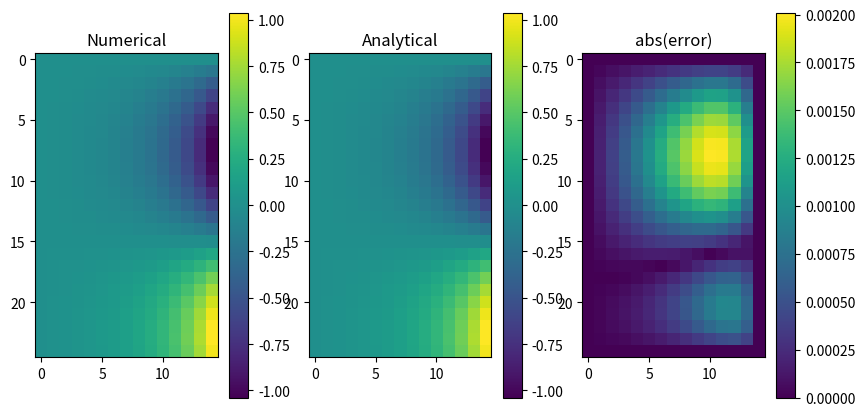

The script that saved this image:
import matplotlib.pyplot as plt
import numpy as np
from scipy.linalg import solve


def get_analytical_solution(max_x, max_y, total_points_x, total_points_y):
    x = np.linspace(0, max_x, total_points_x)
    y = np.linspace(0, max_y, total_points_y)
    analytical_solution = np.zeros((total_points_x, total_points_y))
    for k in range(total_points_x):
        for i in range(total_points_y):
            analytical_solution[k, i] = (np.sin(x[k]) * np.sinh(y[i])) / (np.sinh(max_y) * np.sin(max_x))
    return analytical_solution


def get_linear_system_matrix(mesh_points_x, mesh_points_y, mesh_step_ratio):
    matrix_size = mesh_points_x * mesh_points_y
    matrix = np.zeros((matrix_size, matrix_size))
    for k in range(matrix_size):
        for i in range(matrix_size):
            if k == i:
                matrix[k, i] = -2 * (1 + mesh_step_ratio)

            if k == i + 1 and k % mesh_points_y != 0:
                matrix[k, i] = mesh_step_ratio
            if k == i - 1 and i % mesh_points_y != 0:
                matrix[k, i] = mesh_step_ratio

            if k == i + mesh_points_y or k == i - mesh_points_y:
                matrix[k, i] = 1

    return matrix


def get_rhs_vector(boundary_x, boundary_y, step_ratio):
    points_x = len(boundary_x)
    points_y = len(boundary_y)
    all_points = points_x * points_y
    rhs_vector = np.zeros(all_points)
    for k in range(all_points):
        if (k + 1) % points_y == 0:
            rhs_vector[k] += -step_ratio * boundary_x[int(k / points_y)]
        if k > all_points - points_y - 1:
            rhs_vector[k] += -boundary_y[k % points_y]
    return rhs_vector


def initilize_with_boundary_conditions(top_boundary, right_boundary):
    numerical_solution = np.zeros((len(top_boundary), len(right_boundary)))
    numerical_solution[:, -1] = top_boundary
    numerical_solution[-1, :] = right_boundary

    # 5-point stencil doesn't use corner points of the analytical solution boundary
    return numerical_solution, top_boundary[1:-1], right_boundary[1:-1]


def get_step(max_x, max_y, total_points_x, total_points_y):
    step_x = max_x / (total_points_x - 1)
    step_y = max_y / (total_points_y - 1)
    step_ratio = (step_x / step_y) ** 2
    return step_ratio, step_y, step_y


def get_numerical_solution(top_boundary, right_boundary, step_ratio):
    numerical_solution, boundary_x, boundary_y = \
        initilize_with_boundary_conditions(top_boundary, right_boundary)

    linear_system_matrix = \
        get_linear_system_matrix(len(boundary_x), len(boundary_y), step_ratio)

    rhs_vector = get_rhs_vector(boundary_x, boundary_y, step_ratio)

    linear_system_solution = solve(linear_system_matrix, rhs_vector)

    inner_shape = (len(boundary_x), len(boundary_y))
    numerical_solution[1:-1, 1:-1] = np.reshape(linear_system_solution, inner_shape)
    return numerical_solution


def get_solution(max_x, max_y, total_points_x, total_points_y):
    analytical = get_analytical_solution(max_x, max_y, total_points_x, total_points_y)

    top_boundary = analytical[:, -1]
    right_boundary = analytical[-1, :]
    step_ratio, step_x, step_y = get_step(max_x, max_y, total_points_x, total_points_y)

    numerical = get_numerical_solution(top_boundary, right_boundary, step_ratio)
    solution_error = np.abs(numerical - analytical)
    error_rms = (
                    np.sum(
                        np.power(
                            solution_error[1:-1, 1:-1],  # use only computed part for error estimate
                            2
                        )
                    ) / (
                        (total_points_x-2) * (total_points_y-2)
                    )
                )**0.5
    return numerical, analytical, solution_error, error_rms, step_x, step_y


if __name__ == '__main__':
    max_x = 5
    max_y = 4
    total_points_x = 25
    total_points_y = 15

    numerical, analytical, solution_error, _, _, _ = \
        get_solution(max_x, max_y, total_points_x, total_points_y)

    data = [numerical, analytical, solution_error]
    titles = ['Numerical', 'Analytical', 'abs(error)']

    fig, axs = plt.subplots(figsize=(10, 5), ncols=len(data))
    for i in range(len(data)):
        numerical_plot = axs[i].imshow(data[i])
        fig.colorbar(numerical_plot, ax=axs[i])
        axs[i].set_title(titles[i])
    plt.show()
